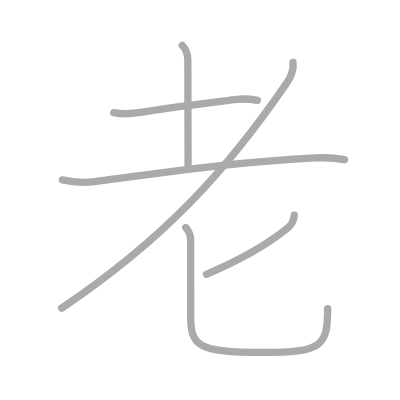
t = 0.00 s
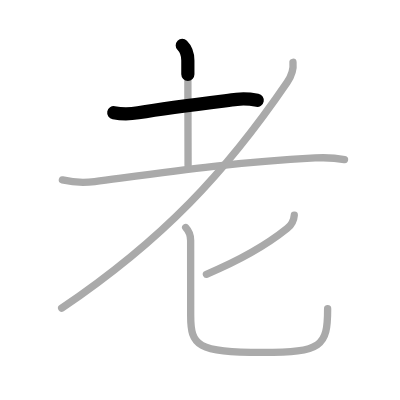
t = 1.25 s
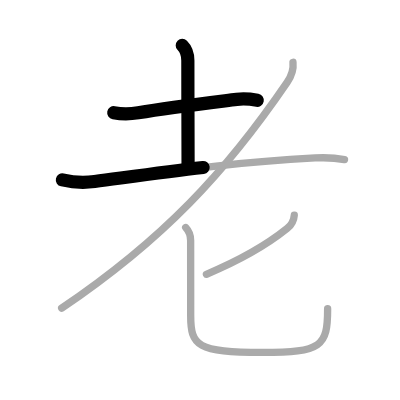
t = 2.50 s
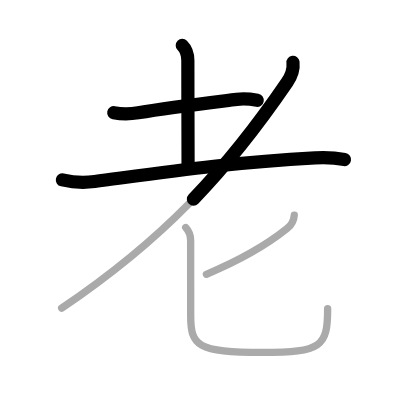
t = 3.50 s
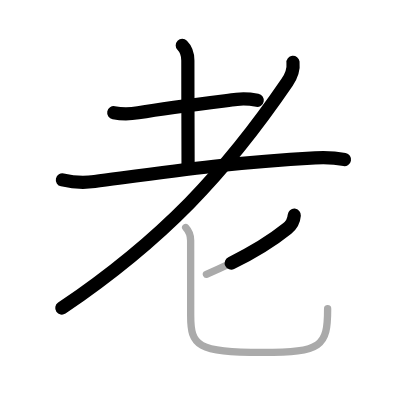
t = 4.75 s
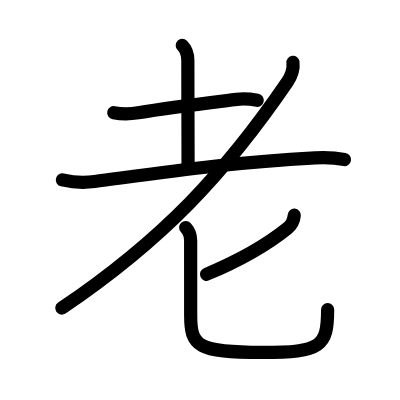
t = 6.00 s

The animated SVG that drew these frames (rendered in a browser with its animation timeline set to each time). Animation: 6 SMIL elements (animate=6); one cycle of 6.00 s.

<?xml version="1.0" standalone="no"?>
<!DOCTYPE svg PUBLIC "-//W3C//DTD SVG 1.1//EN"   "http://www.w3.org/Graphics/SVG/1.1/DTD/svg11.dtd">
<svg width="400px" height="400px"  version="1.1" xmlns="http://www.w3.org/2000/svg">
  <defs>
    <marker id="Triangle" viewBox="0 0 10 10" refX="0" refY="5" markerUnits="strokeWidth" markerWidth="3" style="stroke-opacity:0%;fill:#aaaaaa;" markerHeight="2" orient="auto">
      <path d="M 0 0 L 10 5 L 0 10 z" />
    </marker>
    
    <marker id="Arrow" viewBox="0 0 10 10" refX="5" refY="5" markerUnits="strokeWidth" markerWidth="1.8" style="stroke-opacity:0%;fill:#770000;" markerHeight="2" orient="auto">
      <path d="M 0 4 L 6 4 L 4 1 L 10 5 L 4 9 L 6 6 L 0 6 z" />
        <circle cx="5" cy="5" r="5" />
      </marker>
    
    <marker id="TriangleRed" viewBox="0 0 10 10" refX="0" refY="5" markerUnits="strokeWidth" markerWidth="3" style="stroke-opacity:0%;fill:#CC0000;" markerHeight="2" orient="auto">
      <path d="M 0 0 L 10 5 L 0 10 z" />
    </marker>
    
    <marker id="ArrowRed" viewBox="0 0 10 10" refX="5" refY="5" markerUnits="strokeWidth" markerWidth="1.8" style="stroke-opacity:0%;fill:#CC0000;" markerHeight="2" orient="auto">
      <path d="M 0 4 L 6 4 L 4 1 L 10 5 L 4 9 L 6 6 L 0 6 z" />
        <circle cx="5" cy="5" r="5" />
      </marker>
    
  </defs>
  
  <path style="fill:#ffffff; fill-opacity:100%; fill-rule:evenodd; stroke-width:0;" d="M 0 0 L 400px 0 L 400px 400px L 0 400px L 0 0" />

  <g transform="scale(3.6697247706422 3.6697247706422)">
<path style="fill:none; fill-opacity:0%; fill-rule:evenodd; stroke:#aaaaaa; stroke-opacity:100%; stroke-width: 1.5pt; stroke-linejoin:round; stroke-linecap:round;" d="M31 30.7c2.25 0.42 4.66 0.35 6.64 0.02c8.86-1.47 18.48-2.6 26.86-3.64c1.85-0.23 3.75-0.08 5.63 0.27"></path>
<path style="fill:none; fill-opacity:0%; fill-rule:evenodd; stroke:#aaaaaa; stroke-opacity:100%; stroke-width: 1.5pt; stroke-linejoin:round; stroke-linecap:round;" d="M49.67 12.37c0.86 0.85 1.52 2.27 1.52 4.14c0 9.37 0.06 23.25 0.06 28.5"></path>
<path style="fill:none; fill-opacity:0%; fill-rule:evenodd; stroke:#aaaaaa; stroke-opacity:100%; stroke-width: 1.5pt; stroke-linejoin:round; stroke-linecap:round;" d="M17 49.03c3.12 0.72 5.75 0.84 8.78 0.44c20.06-2.66 37.22-5.22 60.09-6.43c3.8-0.2 6.11 0.08 8.01 0.43"></path>
<path style="fill:none; fill-opacity:0%; fill-rule:evenodd; stroke:#aaaaaa; stroke-opacity:100%; stroke-width: 1.5pt; stroke-linejoin:round; stroke-linecap:round;" d="M79.84 16.98c0.18 1.61-0.3 3.55-1.6 5.45C61.56 46.85 44.5 65.25 16.81 83.97"></path>
<path style="fill:none; fill-opacity:0%; fill-rule:evenodd; stroke:#aaaaaa; stroke-opacity:100%; stroke-width: 1.5pt; stroke-linejoin:round; stroke-linecap:round;" d="M80.19 58.64c-0.11 1.45-0.89 2.79-1.93 3.62c-5.62 4.52-13.24 8.82-22.01 12.49"></path>
<path style="fill:none; fill-opacity:0%; fill-rule:evenodd; stroke:#aaaaaa; stroke-opacity:100%; stroke-width: 1.5pt; stroke-linejoin:round; stroke-linecap:round;" d="M50.6 62c0.78 0.84 1.35 2.12 1.35 3.51c0 1.15 0.01 15.74 0.01 20.46c0 8.29 1.78 10.07 19.44 10.07c16.34 0 17.88-1.66 17.88-11.92"></path>

<path style="fill:none; fill-opacity:0%; fill-rule:evenodd; stroke:#000000; stroke-opacity:100%; stroke-width: 2.7pt; stroke-linejoin:round; stroke-linecap:round;" d="M31 30.7c2.25 0.42 4.66 0.35 6.64 0.02c8.86-1.47 18.48-2.6 26.86-3.64c1.85-0.23 3.75-0.08 5.63 0.27" pathLength="100" stroke-dashoffset="100" stroke-dasharray="100 105"><animate id="dashAnim1" attributeName="stroke-dashoffset" from="100" to="0" dur="1s" calcMode="linear" fill="freeze"/></path>
<path style="fill:none; fill-opacity:0%; fill-rule:evenodd; stroke:#000000; stroke-opacity:100%; stroke-width: 2.7pt; stroke-linejoin:round; stroke-linecap:round;" d="M49.67 12.37c0.86 0.85 1.52 2.27 1.52 4.14c0 9.37 0.06 23.25 0.06 28.5" pathLength="100" stroke-dashoffset="100" stroke-dasharray="100 105"><animate id="dashAnim2" attributeName="stroke-dashoffset" from="100" to="0" dur="1s" calcMode="linear" begin="dashAnim1.end" fill="freeze"/></path>
<path style="fill:none; fill-opacity:0%; fill-rule:evenodd; stroke:#000000; stroke-opacity:100%; stroke-width: 2.7pt; stroke-linejoin:round; stroke-linecap:round;" d="M17 49.03c3.12 0.72 5.75 0.84 8.78 0.44c20.06-2.66 37.22-5.22 60.09-6.43c3.8-0.2 6.11 0.08 8.01 0.43" pathLength="100" stroke-dashoffset="100" stroke-dasharray="100 105"><animate id="dashAnim3" attributeName="stroke-dashoffset" from="100" to="0" dur="1s" calcMode="linear" begin="dashAnim2.end" fill="freeze"/></path>
<path style="fill:none; fill-opacity:0%; fill-rule:evenodd; stroke:#000000; stroke-opacity:100%; stroke-width: 2.7pt; stroke-linejoin:round; stroke-linecap:round;" d="M79.84 16.98c0.18 1.61-0.3 3.55-1.6 5.45C61.56 46.85 44.5 65.25 16.81 83.97" pathLength="100" stroke-dashoffset="100" stroke-dasharray="100 105"><animate id="dashAnim4" attributeName="stroke-dashoffset" from="100" to="0" dur="1s" calcMode="linear" begin="dashAnim3.end" fill="freeze"/></path>
<path style="fill:none; fill-opacity:0%; fill-rule:evenodd; stroke:#000000; stroke-opacity:100%; stroke-width: 2.7pt; stroke-linejoin:round; stroke-linecap:round;" d="M80.19 58.64c-0.11 1.45-0.89 2.79-1.93 3.62c-5.62 4.52-13.24 8.82-22.01 12.49" pathLength="100" stroke-dashoffset="100" stroke-dasharray="100 105"><animate id="dashAnim5" attributeName="stroke-dashoffset" from="100" to="0" dur="1s" calcMode="linear" begin="dashAnim4.end" fill="freeze"/></path>
<path style="fill:none; fill-opacity:0%; fill-rule:evenodd; stroke:#000000; stroke-opacity:100%; stroke-width: 2.7pt; stroke-linejoin:round; stroke-linecap:round;" d="M50.6 62c0.78 0.84 1.35 2.12 1.35 3.51c0 1.15 0.01 15.74 0.01 20.46c0 8.29 1.78 10.07 19.44 10.07c16.34 0 17.88-1.66 17.88-11.92" pathLength="100" stroke-dashoffset="100" stroke-dasharray="100 105"><animate id="dashAnim6" attributeName="stroke-dashoffset" from="100" to="0" dur="1s" calcMode="linear" begin="dashAnim5.end" fill="freeze"/></path>

</g>

</svg>  
          
